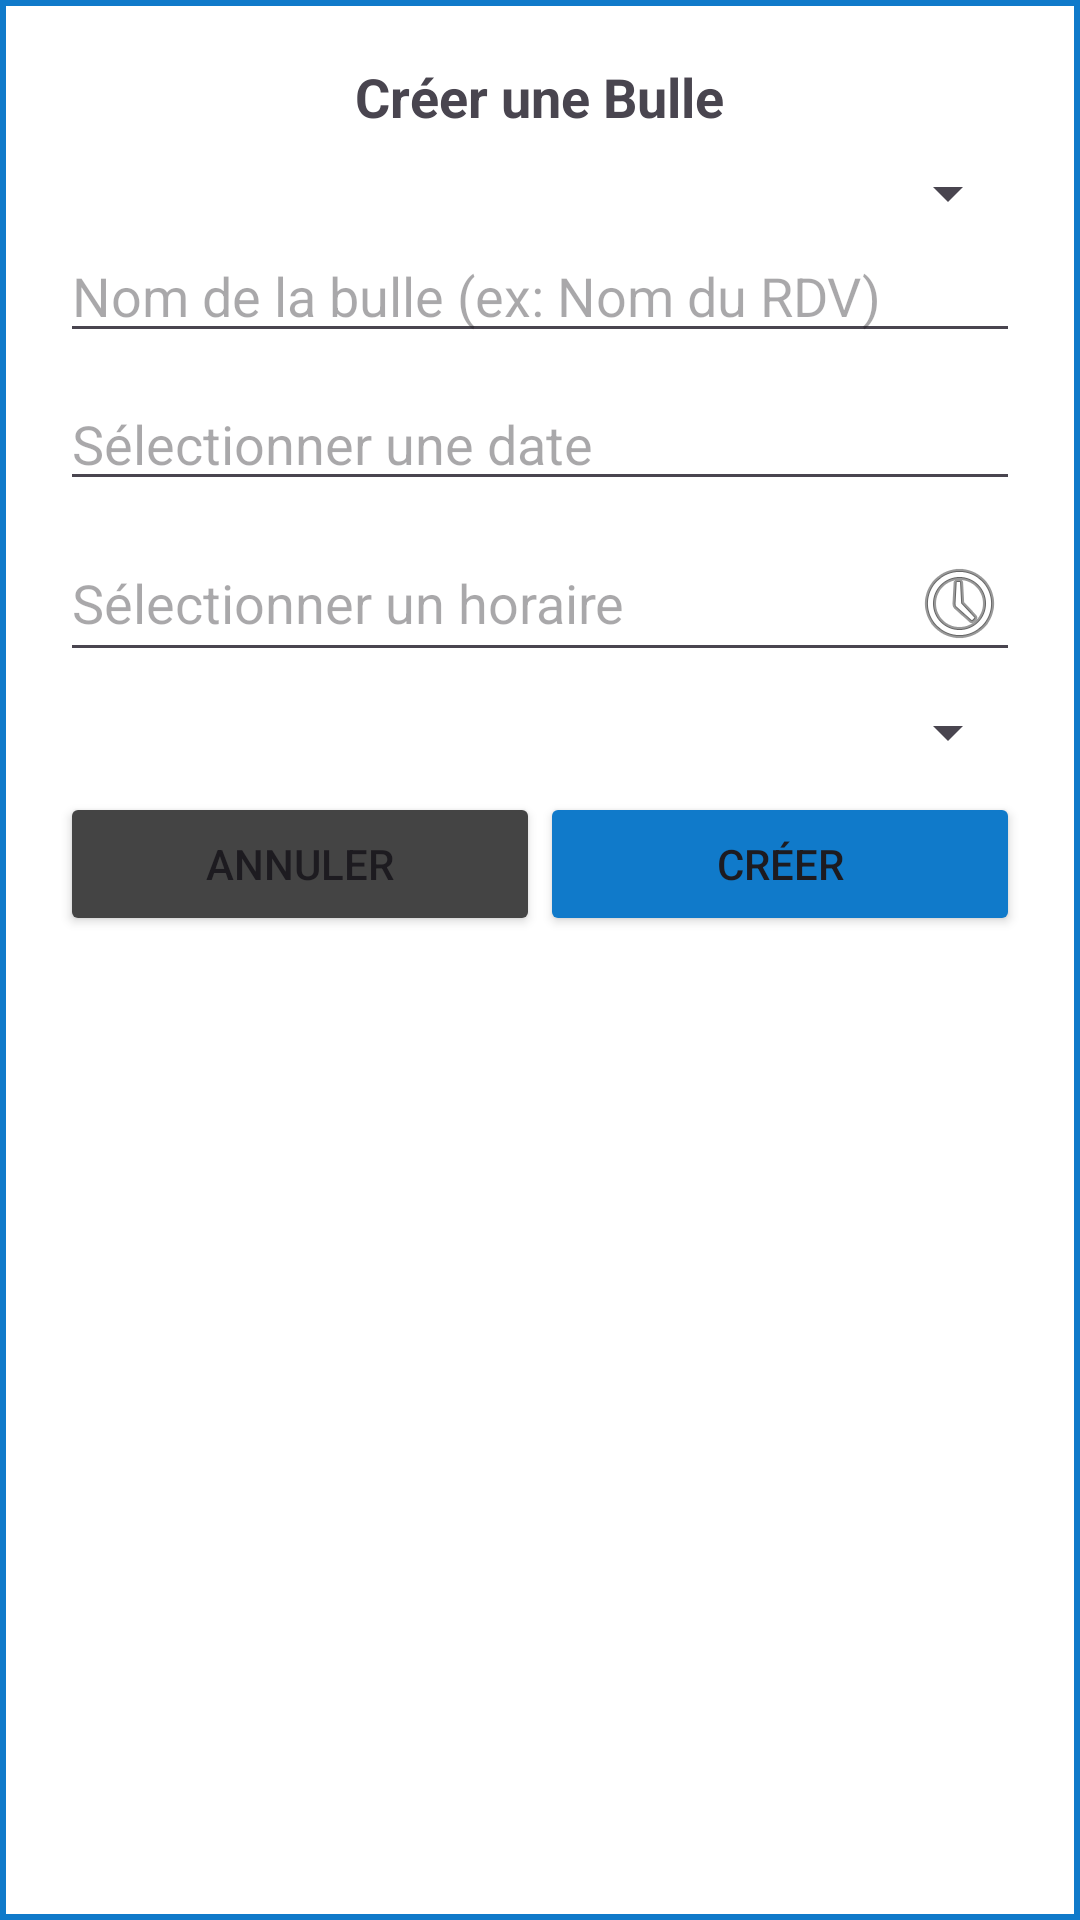

Produce the Android XML layout that renders to this screen, including the resource entries it uses.
<!-- AndroidManifest.xml: application theme Theme.example -->
<!-- res/layout/dialog_create_bubble.xml -->
<LinearLayout xmlns:android="http://schemas.android.com/apk/res/android"
    android:layout_width="match_parent"
    android:layout_height="wrap_content"
    android:orientation="vertical"
    android:padding="20dp"
    android:background="@drawable/dialog_background"
    android:elevation="20dp"
    android:layout_marginHorizontal="24dp">

    <TextView
        android:layout_width="wrap_content"
        android:layout_height="wrap_content"
        android:text="Créer une Bulle"
        android:textSize="18sp"
        android:textStyle="bold"
        android:layout_gravity="center_horizontal"
        android:paddingBottom="8dp" />

    
    <Spinner
        android:id="@+id/spinnerCentreMedical"
        android:layout_width="match_parent"
        android:layout_height="wrap_content" />

    <EditText
        android:id="@+id/editTextBubbleName"
        android:layout_width="match_parent"
        android:layout_height="wrap_content"
        android:hint="Nom de la bulle (ex: Nom du RDV)" />

    <EditText
        android:id="@+id/editTextDate"
        android:layout_width="match_parent"
        android:layout_height="wrap_content"
        android:hint="Sélectionner une date"
        android:focusable="false"
        android:clickable="true"
        android:layout_marginTop="8dp"/>

    <EditText
        android:id="@+id/editTextTime"
        android:layout_width="match_parent"
        android:layout_height="wrap_content"
        android:hint="Sélectionner un horaire"
        android:focusable="false"
        android:clickable="true"
        android:drawableEnd="@android:drawable/ic_menu_recent_history"
        android:layout_marginTop="8dp"/>

    
    <Spinner
        android:id="@+id/spinnerParticipants"
        android:layout_width="match_parent"
        android:layout_height="wrap_content"
        android:layout_marginTop="8dp" />

    <LinearLayout
        android:layout_width="match_parent"
        android:layout_height="wrap_content"
        android:orientation="horizontal"
        android:layout_marginTop="8dp">

        <Button
            android:id="@+id/btnCancel"
            android:layout_width="0dp"
            android:layout_height="wrap_content"
            android:layout_weight="1"
            android:text="Annuler"
            android:backgroundTint="#444444" />

        <Button
            android:id="@+id/btnCreateBubble"
            android:layout_width="0dp"
            android:layout_height="wrap_content"
            android:layout_weight="1"
            android:text="Créer"
            android:backgroundTint="@color/modern_blue" />
    </LinearLayout>
</LinearLayout>
<!-- resources referenced by this layout -->
<resources>
  <color name="modern_blue">#107ACA</color>
  <!-- drawable dialog_background (drawable) -->
  <?xml version="1.0" encoding="utf-8"?>
  <shape xmlns:android="http://schemas.android.com/apk/res/android" android:shape="rectangle">
      <solid android:color="@color/white"/>
      <stroke android:width="2dp" android:color="@color/modern_blue"/>
  </shape>
  <style name="Theme.example" parent="Base.Theme.example" />
  <color name="white">#FFFFFFFF</color>
  <style name="Base.Theme.example" parent="Theme.Material3.DayNight.NoActionBar">
          
          
      </style>
</resources>
